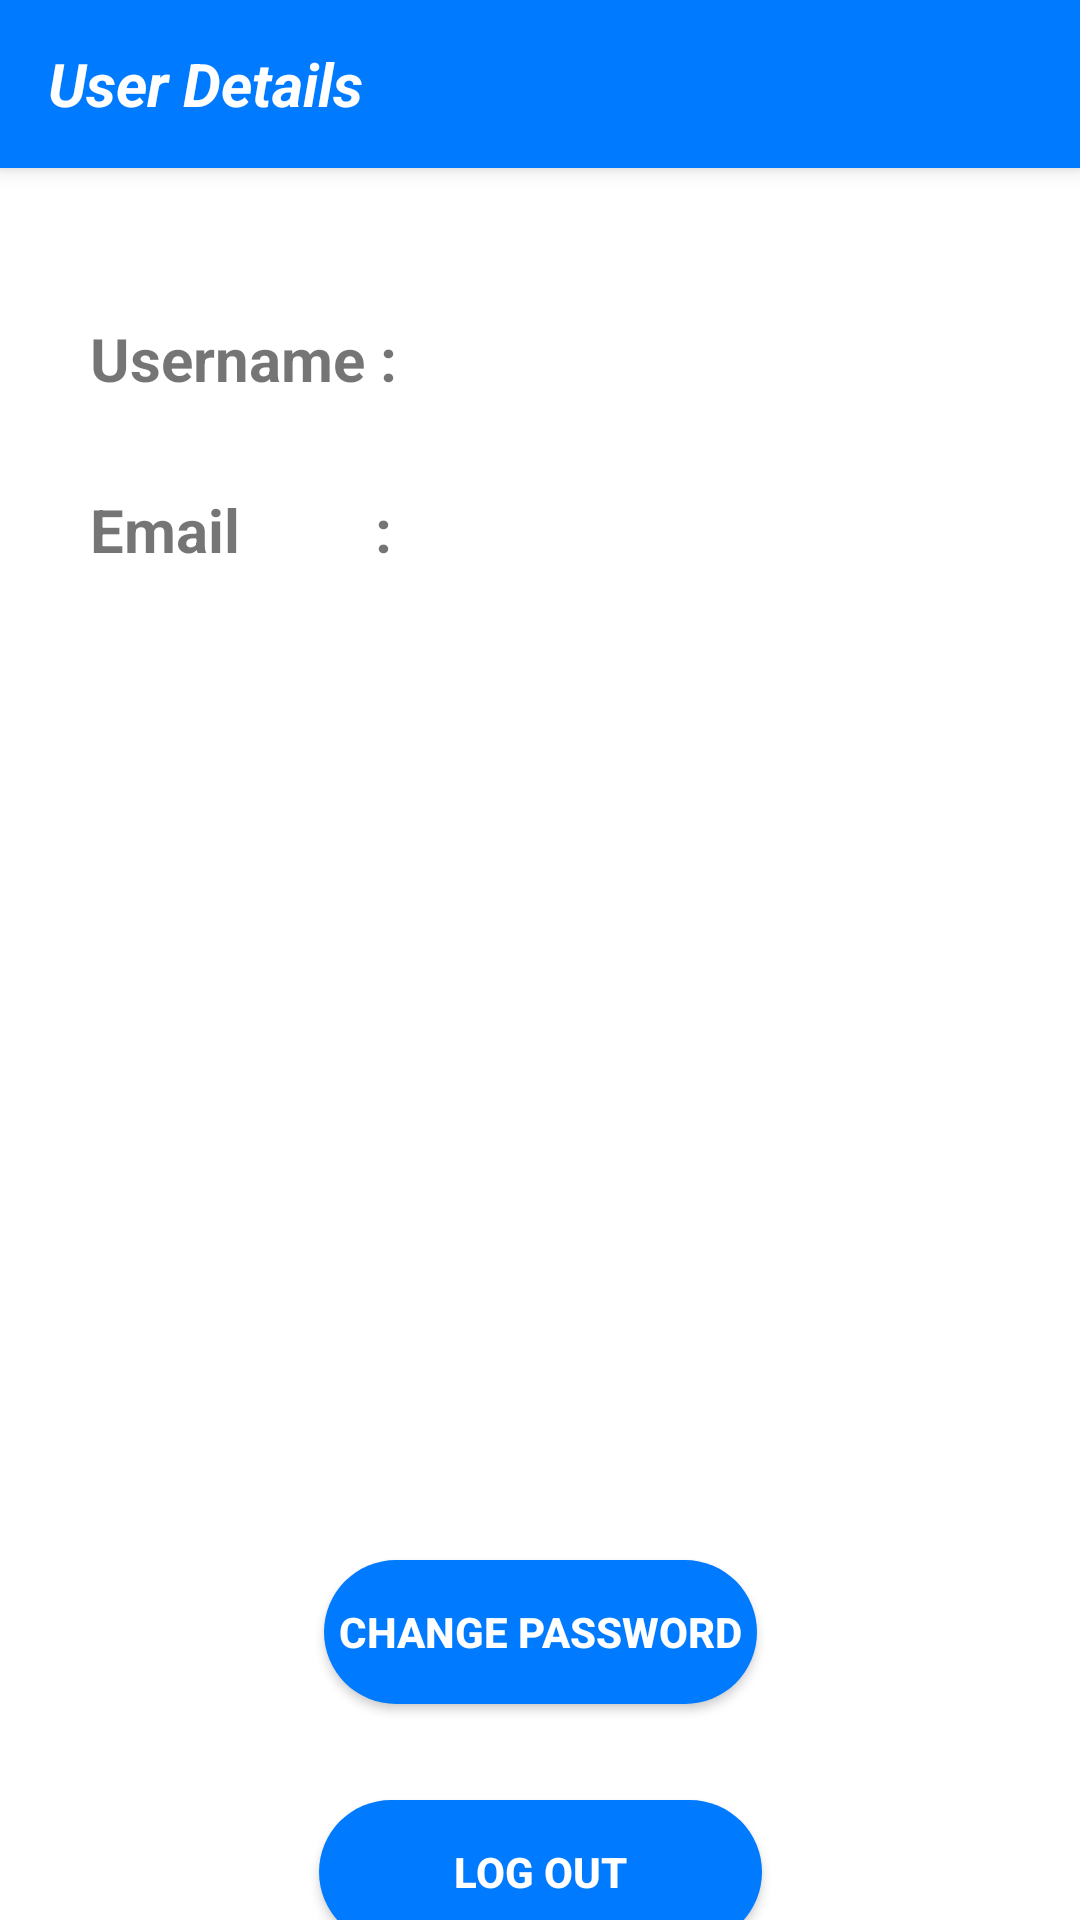

Layout XML and referenced resources for this Android screen:
<!-- AndroidManifest.xml: application theme Theme.RoutingProject -->
<!-- res/layout/fragment_profile.xml -->
<?xml version="1.0" encoding="utf-8"?>
<FrameLayout xmlns:android="http://schemas.android.com/apk/res/android"
    xmlns:app="http://schemas.android.com/apk/res-auto"
    xmlns:tools="http://schemas.android.com/tools"
    android:layout_width="match_parent"
    android:layout_height="match_parent"
    tools:context=".ui.profile.ProfileFragment">


    <androidx.constraintlayout.widget.ConstraintLayout
        android:layout_width="match_parent"
        android:layout_height="match_parent">
        <androidx.appcompat.widget.Toolbar
            android:id="@+id/toolbar"
            android:layout_width="0dp"
            android:layout_height="?attr/actionBarSize"
            android:background="?attr/colorPrimary"
            android:elevation="4dp"
            android:minHeight="?attr/actionBarSize"
            app:layout_constraintEnd_toEndOf="parent"
            app:layout_constraintStart_toStartOf="parent"
            app:layout_constraintTop_toTopOf="parent">

            <TextView
                android:id="@+id/toolbarTitle"
                android:layout_width="wrap_content"
                android:layout_height="wrap_content"
                android:layout_gravity="start"
                android:text="User Details"
                android:textColor="@android:color/white"
                android:textSize="20sp"
                android:textStyle="bold|italic" />

        </androidx.appcompat.widget.Toolbar>



        <TextView
            android:id="@+id/usernametextView"
            android:layout_width="wrap_content"
            android:layout_height="wrap_content"
            android:layout_marginStart="30dp"
            android:layout_marginTop="30dp"
            android:paddingVertical="20dp"
            android:text="Username : "
            android:textSize="20sp"
            android:textStyle="bold"
            app:layout_constraintStart_toStartOf="parent"
            app:layout_constraintTop_toBottomOf="@id/toolbar" />

        <TextView
            android:id="@+id/emailtextView"
            android:layout_width="wrap_content"
            android:layout_height="wrap_content"
            android:paddingVertical="10dp"
            android:text="Email         : "
            android:textSize="20sp"
            android:textStyle="bold"
            app:layout_constraintStart_toStartOf="@id/usernametextView"
            app:layout_constraintTop_toBottomOf="@id/usernametextView" />

        <Button
            android:id="@+id/changePasswordButton"
            android:layout_width="wrap_content"
            android:layout_height="wrap_content"
            android:layout_marginTop="320dp"
            android:background="@drawable/rounded_button"
            android:paddingHorizontal="5dp"
            android:text="CHANGE PASSWORD"
            android:textColor="@color/white"
            android:textStyle="bold"
            app:layout_constraintEnd_toEndOf="parent"
            app:layout_constraintStart_toStartOf="parent"
            app:layout_constraintTop_toBottomOf="@id/emailtextView" />
        <Button
            android:id="@+id/logOutButton"
            android:layout_width="wrap_content"
            android:layout_height="wrap_content"
            android:background="@drawable/rounded_button"
            android:text="LOG OUT"
            android:layout_marginTop="50dp"
            android:paddingHorizontal="45dp"
            android:textColor="@color/white"
            android:textStyle="bold"
            app:layout_constraintStart_toStartOf="@id/changePasswordButton"
            app:layout_constraintEnd_toEndOf="@id/changePasswordButton"
            app:layout_constraintTop_toBottomOf="@id/changePasswordButton"
            app:layout_constraintBottom_toBottomOf="parent"
            android:layout_marginBottom="10dp"/>

    </androidx.constraintlayout.widget.ConstraintLayout>

</FrameLayout>
<!-- resources referenced by this layout -->
<resources>
  <color name="white">#FFFFFFFF</color>
  <!-- drawable rounded_button (drawable) -->
  <?xml version="1.0" encoding="utf-8"?>
  <shape xmlns:android="http://schemas.android.com/apk/res/android"
      android:shape="rectangle" android:padding="10dp">
      <solid android:color="@color/skyBlue"/>
      <corners android:radius="100dp"/>
  </shape>
  <style name="Theme.RoutingProject" parent="Base.Theme.RoutingProject" />
  <color name="skyBlue">#007BFF</color>
  <style name="Base.Theme.RoutingProject" parent="Theme.MaterialComponents.DayNight.NoActionBar">
          
          
          <item name="colorPrimary">@color/skyBlue</item>
          <item name="colorPrimaryVariant">@color/skyBlue</item>
          <item name="colorOnPrimary">@color/skyBlue</item>
      </style>
</resources>
